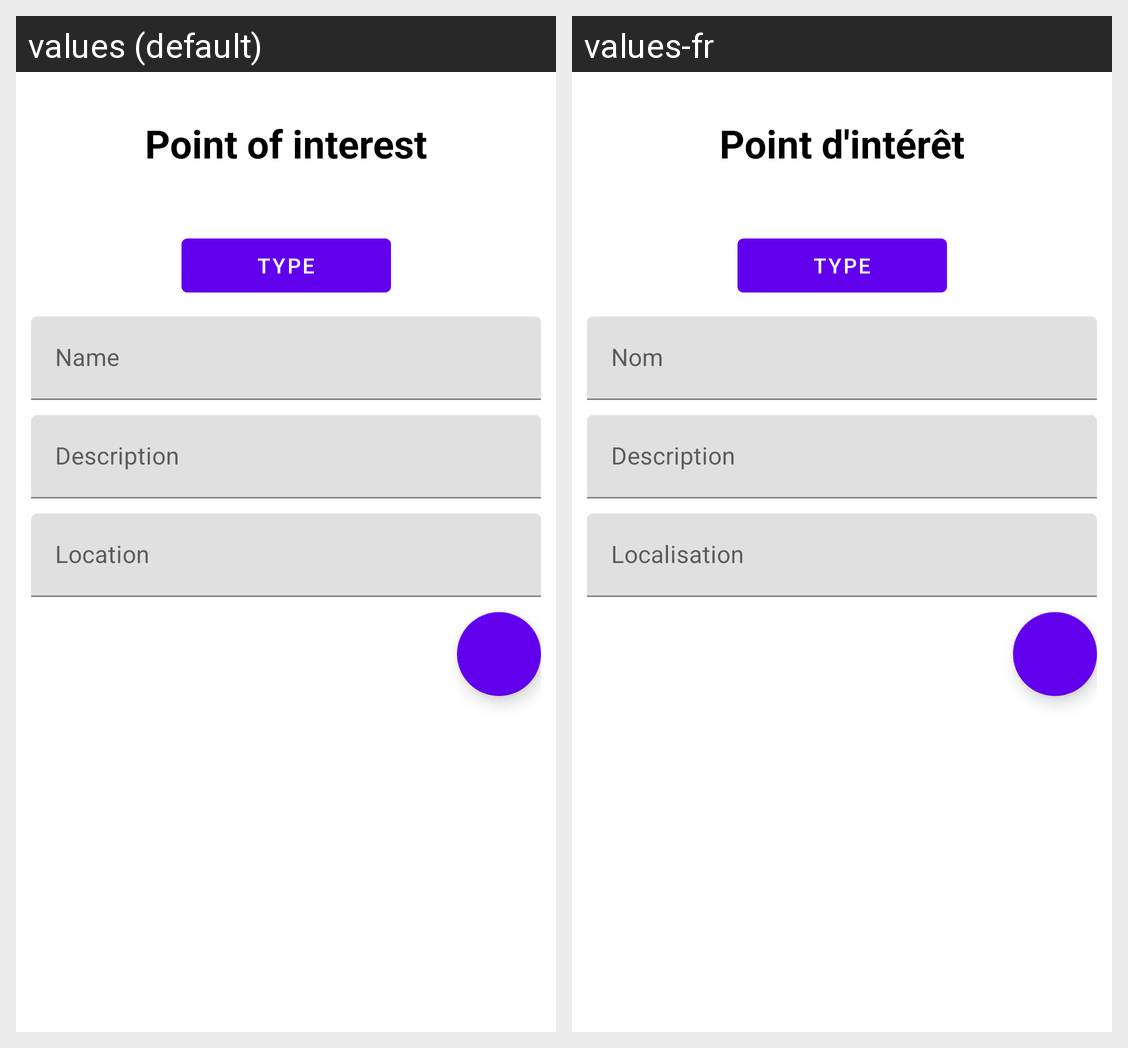

Strings drawn on this Android screen and how each of the app's shown locales translates them:
Android screen res/layout/add_poi_dialog.xml rendered under 2 locales, left to right: values (default), values-fr. Device: Nexus 5 (rendered at 1080×1920; each locale shown at half size, 540×960, under a caption strip naming it); theme Theme.OC_P9_kotlin.
Strings drawn on this screen, with the default value and each locale's value (text and hints the layout hard-codes, and strings that could not be matched under every locale, appear in the picture but are not listed):

poi_title
  values: Point of interest
  values-fr: Point d'intérêt

add_estate_type
  values: Type
  values-fr: Type

poi_name
  values: Name
  values-fr: Nom

details_description
  values: Description
  values-fr: Description

filters_location
  values: Location
  values-fr: Localisation
